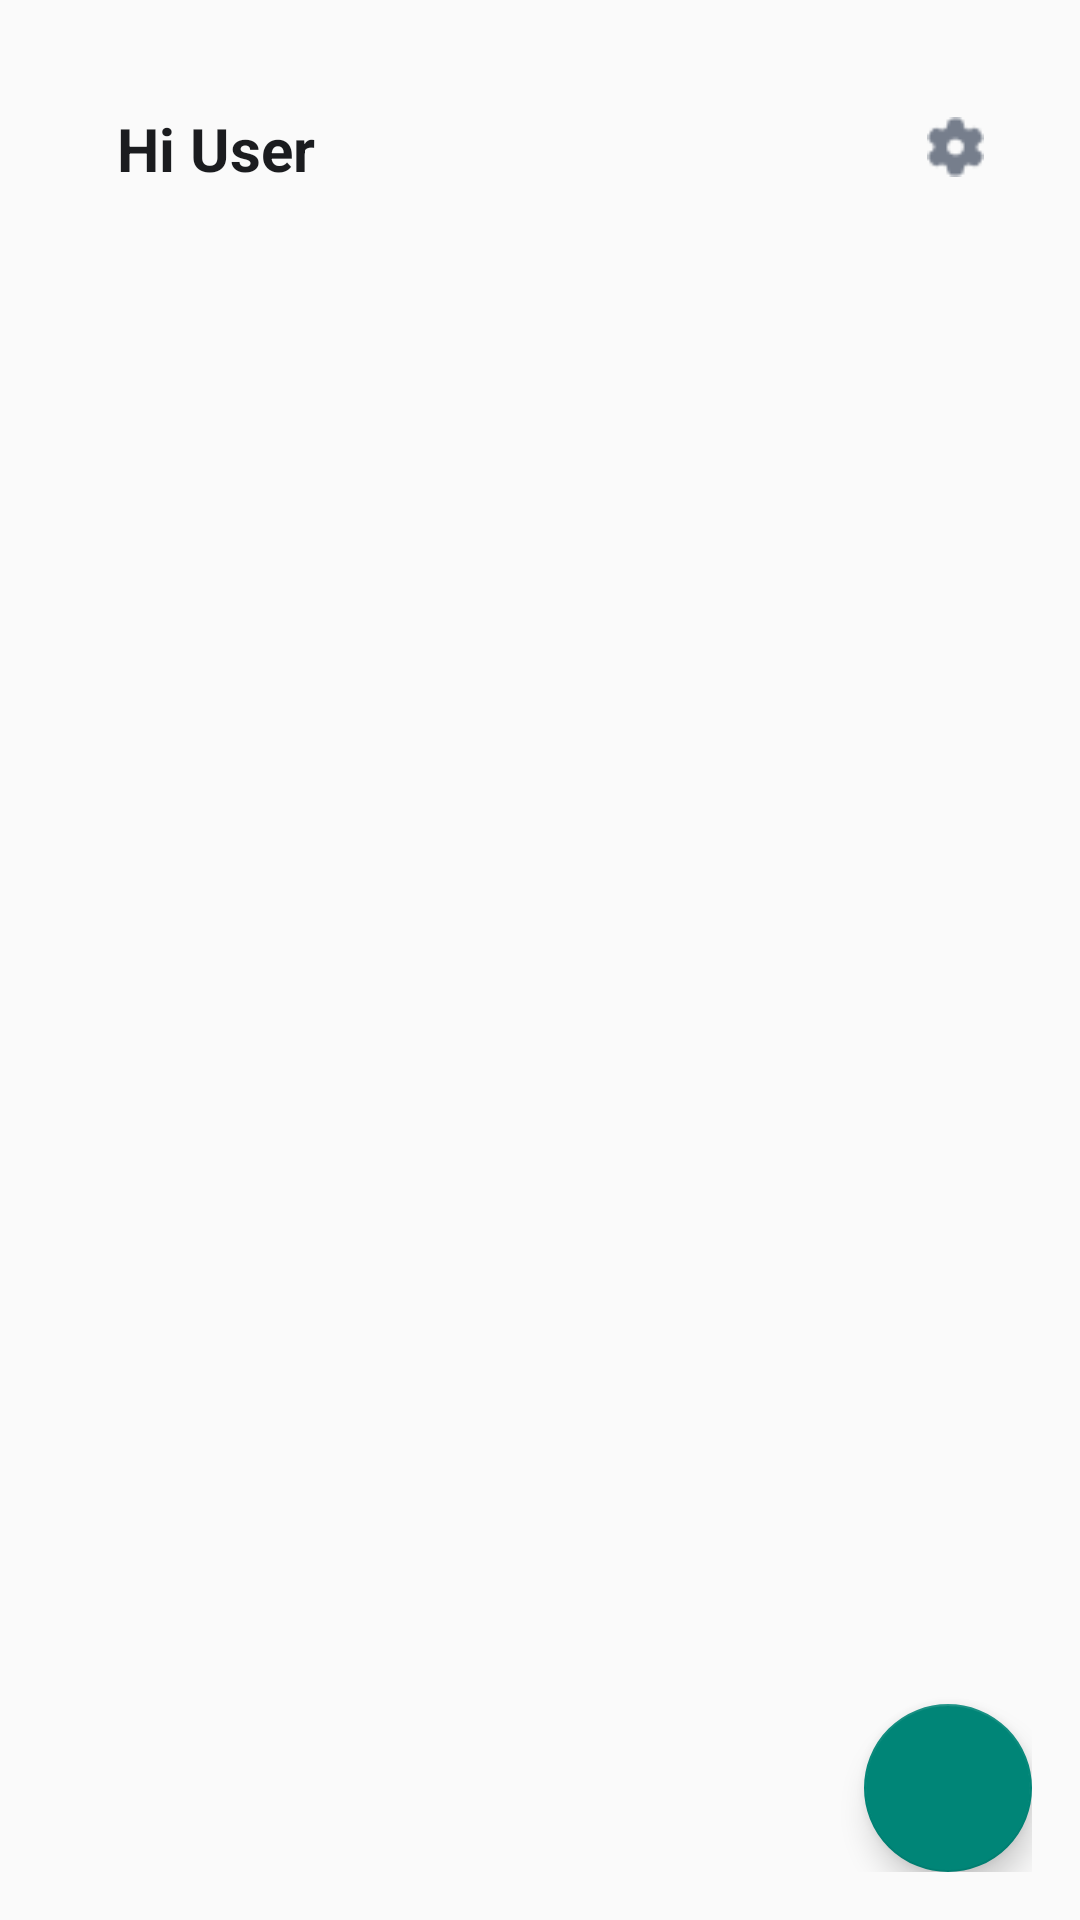

The Android layout XML behind this screen, and the referenced resources:
<!-- AndroidManifest.xml: application theme Theme.ToDoApp -->
<!-- res/layout/activity_todolist.xml -->
<?xml version="1.0" encoding="utf-8"?>
<androidx.constraintlayout.widget.ConstraintLayout
    xmlns:android="http://schemas.android.com/apk/res/android"
    xmlns:tools="http://schemas.android.com/tools"
    xmlns:app="http://schemas.android.com/apk/res-auto"
    android:layout_width="match_parent"
    android:layout_height="match_parent"
    android:padding="16dp"
    tools:context=".TodoListActivity">


    <RelativeLayout
        android:id="@+id/top_bar"
        android:layout_width="0dp"
        android:layout_height="wrap_content"
        android:padding="8dp"
        app:layout_constraintTop_toTopOf="parent"
        app:layout_constraintStart_toStartOf="parent"
        app:layout_constraintEnd_toEndOf="parent"
        app:layout_constraintBottom_toTopOf="@id/recyclerview">

        <TextView
            android:id="@+id/txt_greeting_user"
            android:layout_width="wrap_content"
            android:layout_height="wrap_content"
            android:text="Hi User"
            android:textSize="20sp"
            android:textStyle="bold"
            android:textColor="@color/light_black"
            android:layout_marginTop="12dp"
            android:layout_marginStart="15dp"/>
        
        <ImageView
            android:id="@+id/img_settings"
            android:layout_width="19dp"
            android:layout_height="20dp"
            android:src="@drawable/ic_settings_icon"
            android:layout_alignParentEnd="true"
            android:contentDescription="Setting Icon"
            android:layout_marginEnd="8dp"
            android:layout_marginTop="15dp"/>
    </RelativeLayout>


    <androidx.recyclerview.widget.RecyclerView
        android:id="@+id/recyclerview"
        android:layout_width="match_parent"
        android:layout_height="0dp"
        android:padding="10dp"
        android:layout_marginTop="10dp"
        android:layout_marginBottom="10dp"
        app:layout_constraintBottom_toBottomOf="parent"
        app:layout_constraintEnd_toEndOf="parent"
        app:layout_constraintStart_toStartOf="parent"
        app:layout_constraintTop_toBottomOf="@id/top_bar"
        tools:listitem="@layout/item_task_card" />



    <com.google.android.material.floatingactionbutton.FloatingActionButton
        android:id="@+id/fab_add_task"
        android:layout_width="wrap_content"
        android:layout_height="wrap_content"
        android:src="@drawable/ic_add"
        app:layout_constraintEnd_toEndOf="parent"
        app:layout_constraintBottom_toBottomOf="parent"
        android:contentDescription="Add Task"/>

</androidx.constraintlayout.widget.ConstraintLayout>
<!-- res/layout/item_task_card.xml (included above) -->
<?xml version="1.0" encoding="utf-8"?>
<androidx.cardview.widget.CardView
    xmlns:android="http://schemas.android.com/apk/res/android"
    xmlns:app="http://schemas.android.com/apk/res-auto"
    android:layout_width="match_parent"
    android:layout_height="wrap_content"
    android:layout_margin="8dp"
    app:cardCornerRadius="10dp"
    app:cardElevation="4dp"
    android:background="#FFFFFF">

    <LinearLayout
        android:layout_width="match_parent"
        android:layout_height="wrap_content"
        android:orientation="vertical">
        <LinearLayout
            android:layout_width="match_parent"
            android:layout_height="wrap_content"
            android:orientation="horizontal"
            android:background="@color/green"
            android:padding="10dp">

            <TextView
                android:id="@+id/task_tag"
                android:layout_width="0dp"
                android:layout_height="wrap_content"
                android:layout_weight="1"
                android:background="@color/green"
                android:text="Priority Task"
                android:textColor="#FFFFFF"
                android:textStyle="bold"
                android:textSize="15sp"
                android:layout_marginStart="10dp"
                android:layout_marginBottom="8dp"/>
            <ImageView
                android:layout_width="20dp"
                android:layout_height="20dp"
                android:src="@drawable/edit_icon"
                android:layout_gravity="center_vertical"
                android:layout_marginEnd="10dp"/>
        </LinearLayout>

            <LinearLayout
                android:layout_width="match_parent"
                android:layout_height="wrap_content"
                android:orientation="vertical"
                android:background="@color/white"
                android:padding="20dp">
            
            <TextView
                android:id="@+id/task_title"
                android:layout_width="wrap_content"
                android:layout_height="wrap_content"
                android:text="Task Title"
                android:textColor="#000000"
                android:textSize="15sp"
                android:textStyle="bold"
                android:layout_marginBottom="8dp"
                android:layout_marginStart="5dp"/>
            </LinearLayout>

    </LinearLayout>

</androidx.cardview.widget.CardView>
<!-- resources referenced by this layout -->
<resources>
  <color name="green">#24A19C</color>
  <color name="light_black">#1B1C1F</color>
  <color name="white">#FFFFFFFF</color>
  <!-- drawable edit_icon: png bitmap (drawable, 211 bytes) -->
  <!-- drawable ic_settings_icon: png bitmap (drawable, 608 bytes) -->
  <style name="Theme.ToDoApp" parent="Base.Theme.ToDoApp" />
  <style name="Base.Theme.ToDoApp" parent="Theme.AppCompat.Light.NoActionBar">
          <item name="android:windowFullscreen">true</item>
          <item name="android:windowNoTitle">true</item>
      </style>
</resources>
